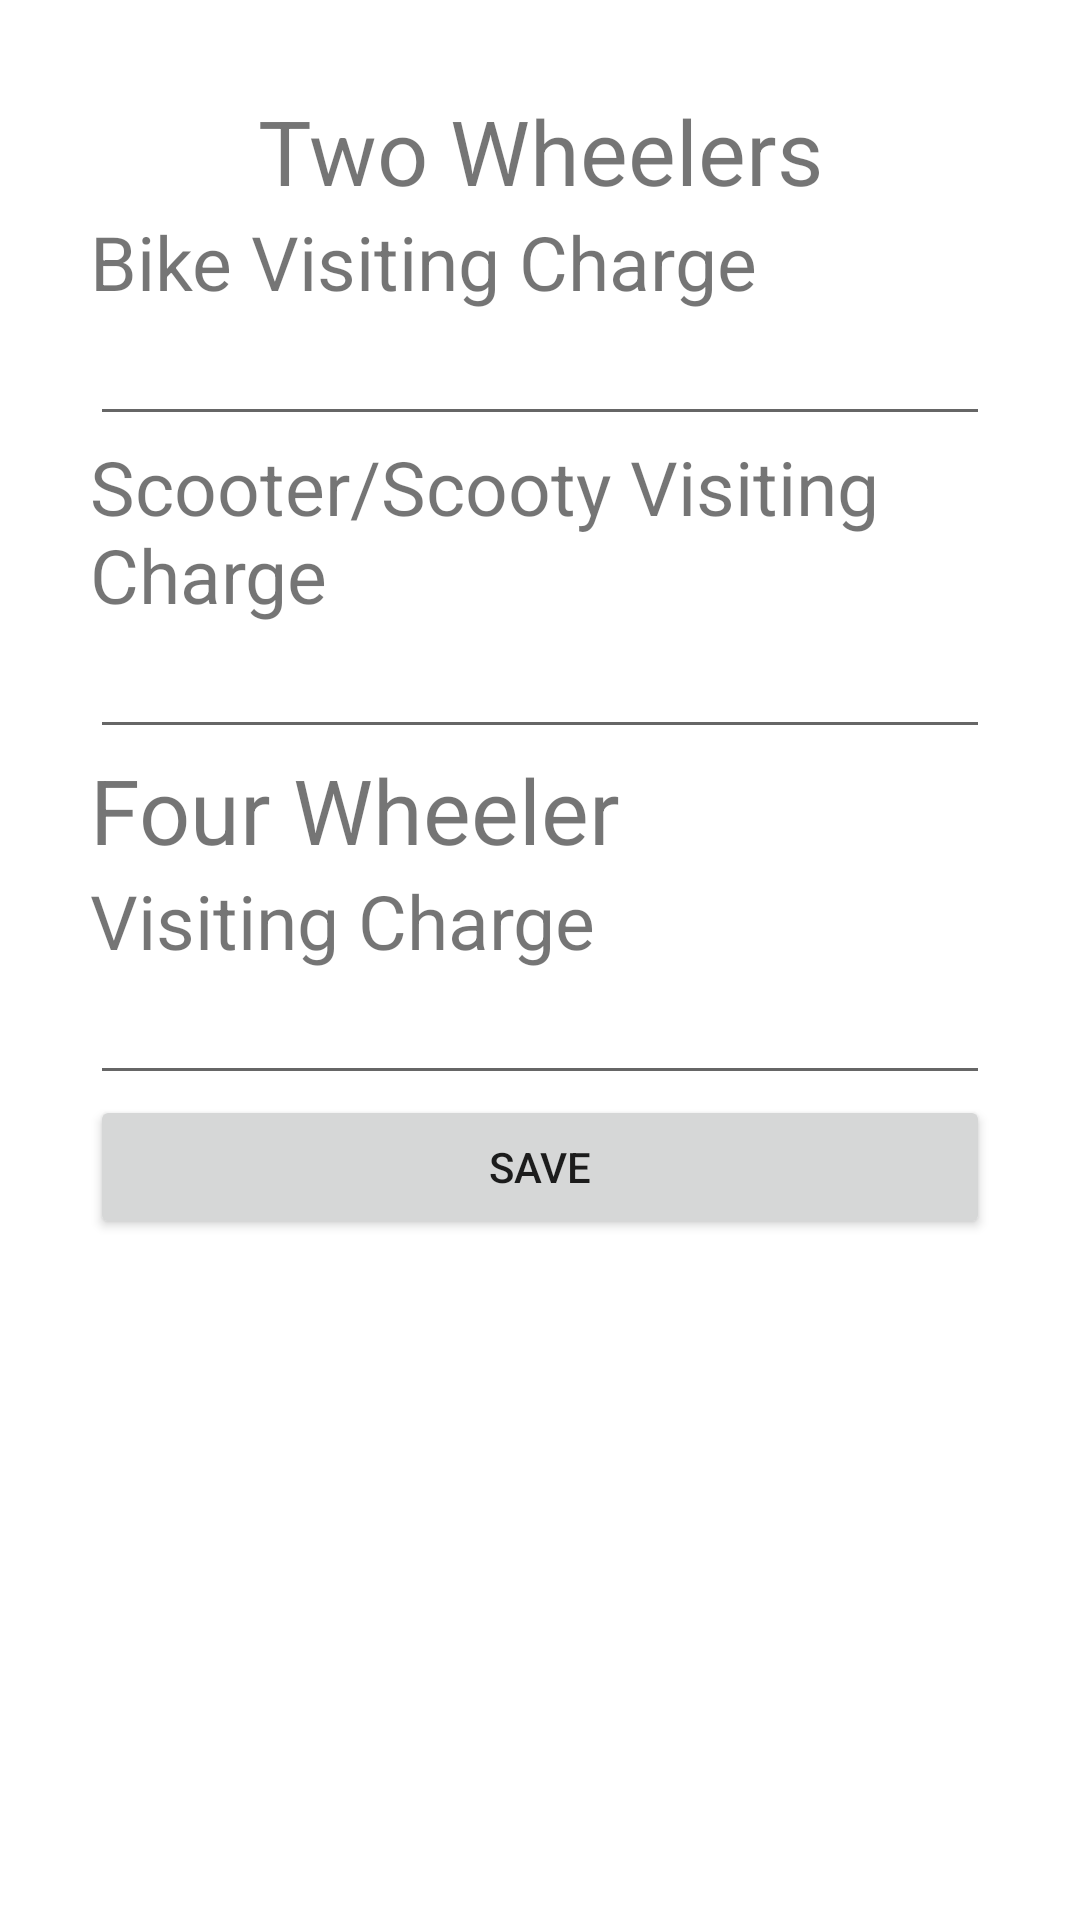

This screen was rendered from an Android layout file. Write that file and the resources it references.
<!-- AndroidManifest.xml: application theme Theme.UrbanProviders -->
<!-- res/layout/activity_repair.xml -->
<?xml version="1.0" encoding="utf-8"?>
<LinearLayout xmlns:android="http://schemas.android.com/apk/res/android"
    xmlns:app="http://schemas.android.com/apk/res-auto"
    xmlns:tools="http://schemas.android.com/tools"
    android:layout_width="match_parent"
    android:layout_height="match_parent"
    android:orientation="vertical"
    android:padding="30dp"
    tools:context=".repair">


    <TextView
        android:id="@+id/textView6"
        android:layout_width="match_parent"
        android:layout_height="wrap_content"
        android:gravity="center_horizontal"
        android:textSize="30sp"
        android:text="Two Wheelers" />

    <TextView
        android:id="@+id/textView7"
        android:layout_width="match_parent"
        android:layout_height="wrap_content"
        android:textSize="25sp"
        android:text="Bike Visiting Charge" />

    <EditText
        android:id="@+id/visitbike"
        android:layout_width="match_parent"
        android:layout_height="wrap_content"
        android:inputType="number" />

    <TextView
        android:id="@+id/textView8"
        android:layout_width="match_parent"
        android:layout_height="wrap_content"
        android:textSize="25sp"
        android:text="Scooter/Scooty Visiting Charge" />

    <EditText
        android:id="@+id/visitscooter"
        android:layout_width="match_parent"
        android:layout_height="wrap_content"
        android:inputType="number" />

    <TextView
        android:id="@+id/textView9"
        android:layout_width="match_parent"
        android:layout_height="wrap_content"
        android:textSize="30sp"
        android:text="Four Wheeler" />

    <TextView
        android:id="@+id/textView10"
        android:layout_width="match_parent"
        android:layout_height="wrap_content"
        android:textSize="25sp"
        android:text="Visiting Charge" />

    <EditText
        android:id="@+id/visitcar"
        android:layout_width="match_parent"
        android:layout_height="wrap_content"
        android:ems="10"
        android:inputType="number" />

    <Button
        android:id="@+id/saverepair"
        android:layout_width="match_parent"
        android:layout_height="wrap_content"
        android:text="save" />
</LinearLayout>
<!-- resources referenced by this layout -->
<resources>
  <style name="Theme.UrbanProviders" parent="Theme.MaterialComponents.DayNight.DarkActionBar">
          
          <item name="colorPrimary">@color/purple_500</item>
          <item name="colorPrimaryVariant">@color/purple_700</item>
          <item name="colorOnPrimary">@color/white</item>
          
          <item name="colorSecondary">@color/teal_200</item>
          <item name="colorSecondaryVariant">@color/teal_700</item>
          <item name="colorOnSecondary">@color/black</item>
          
          <item name="android:statusBarColor" tools:targetApi="l">?attr/colorPrimaryVariant</item>
          
      </style>
  <!-- not gathered from this repository: default colours our renderer supplied (Android Studio template values) -->
  <color name="purple_500">#FF6200EE</color>
  <color name="purple_700">#FF3700B3</color>
  <color name="teal_200">#FF03DAC5</color>
  <color name="teal_700">#FF018786</color>
  <color name="black">#FF000000</color>
  <color name="white">#FFFFFFFF</color>
</resources>
